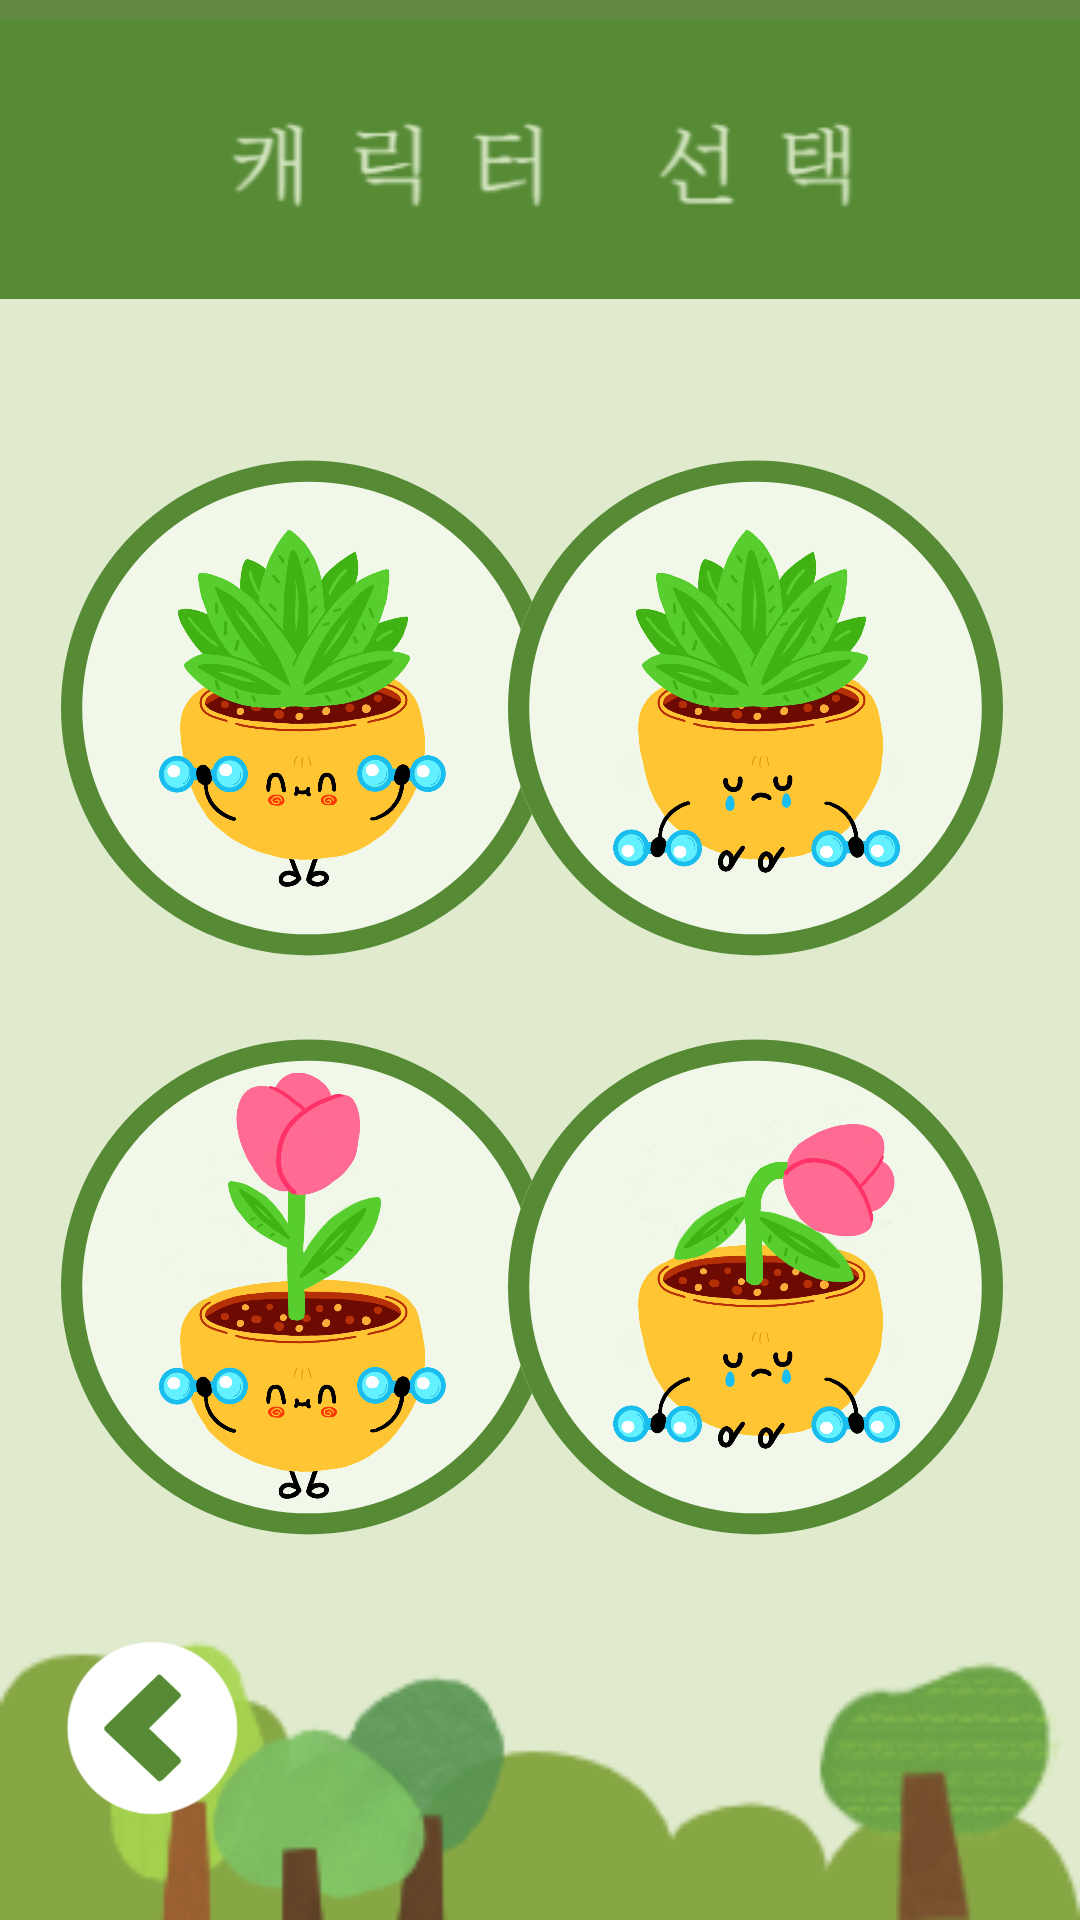

This screen was rendered from an Android layout file. Write that file and the resources it references.
<!-- AndroidManifest.xml: application theme Theme.Aespa_plant -->
<!-- res/layout/activity_profile_edit2.xml -->
<?xml version="1.0" encoding="utf-8"?>
<androidx.constraintlayout.widget.ConstraintLayout xmlns:android="http://schemas.android.com/apk/res/android"
    xmlns:app="http://schemas.android.com/apk/res-auto"
    xmlns:tools="http://schemas.android.com/tools"
    android:layout_width="match_parent"
    android:layout_height="match_parent"
    tools:context=".profileEdit2">
    <ImageView
        android:id="@+id/todiary"
        android:layout_width="0dp"
        android:layout_height="0dp"
        android:scaleType="fitXY"
        android:src="@drawable/basic2"
        app:layout_constraintBottom_toBottomOf="parent"
        app:layout_constraintEnd_toEndOf="parent"
        app:layout_constraintHorizontal_bias="0.0"
        app:layout_constraintStart_toStartOf="parent"
        app:layout_constraintTop_toTopOf="parent"
        app:layout_constraintVertical_bias="0.0"/>

    <ImageView
        android:id="@+id/textView1"
        app:srcCompat="@drawable/image2"
        android:layout_width="411dp"
        android:layout_height="106dp"
        app:layout_constraintEnd_toEndOf="parent"
        app:layout_constraintStart_toStartOf="parent"
        app:layout_constraintTop_toTopOf="@id/todiary"
        tools:layout_editor_absoluteX="0dp" />

    <ImageView
        android:id="@+id/imageView4"
        android:layout_width="165dp"
        android:layout_height="184dp"
        android:layout_marginTop="144dp"
        app:layout_constraintEnd_toEndOf="parent"
        app:layout_constraintHorizontal_bias="0.105"
        app:layout_constraintStart_toStartOf="parent"
        app:layout_constraintTop_toTopOf="parent"
        app:srcCompat="@drawable/shape" />

    <ImageView
        android:id="@+id/imageView4_change"
        android:layout_width="165dp"
        android:layout_height="184dp"
        android:layout_marginTop="144dp"
        app:layout_constraintEnd_toEndOf="parent"
        app:layout_constraintHorizontal_bias="0.105"
        app:layout_constraintStart_toStartOf="parent"
        app:layout_constraintTop_toTopOf="parent"
        app:srcCompat="@drawable/shape_choose" />

    <ImageView
        android:id="@+id/imageView22"
        android:layout_width="165dp"
        android:layout_height="184dp"
        android:layout_marginTop="144dp"
        app:layout_constraintEnd_toEndOf="parent"
        app:layout_constraintTop_toTopOf="parent"
        app:layout_constraintStart_toStartOf="parent"
        app:layout_constraintHorizontal_bias="0.869"
        app:srcCompat="@drawable/shape" />

    <ImageView
        android:id="@+id/imageView22_change"
        android:layout_width="165dp"
        android:layout_height="184dp"
        android:layout_marginTop="144dp"
        app:layout_constraintEnd_toEndOf="parent"
        app:layout_constraintHorizontal_bias="0.869"
        app:layout_constraintStart_toStartOf="parent"
        app:layout_constraintTop_toTopOf="parent"
        app:srcCompat="@drawable/shape_choose" />

    <ImageView
        android:id="@+id/imageView14"
        android:layout_width="165dp"
        android:layout_height="202dp"
        android:layout_marginTop="328dp"
        app:layout_constraintEnd_toEndOf="parent"
        app:layout_constraintHorizontal_bias="0.105"
        app:layout_constraintStart_toStartOf="parent"
        app:layout_constraintTop_toTopOf="parent"
        app:srcCompat="@drawable/shape" />

    <ImageView
        android:id="@+id/imageView14_change"
        android:layout_width="165dp"
        android:layout_height="202dp"
        android:layout_marginTop="328dp"
        app:layout_constraintEnd_toEndOf="parent"
        app:layout_constraintHorizontal_bias="0.105"
        app:layout_constraintStart_toStartOf="parent"
        app:layout_constraintTop_toTopOf="parent"
        app:srcCompat="@drawable/shape_choose" />

    <ImageView
        android:id="@+id/imageView23"
        android:layout_width="165dp"
        android:layout_height="202dp"
        android:layout_marginTop="328dp"
        app:layout_constraintEnd_toEndOf="parent"
        app:layout_constraintHorizontal_bias="0.869"
        app:layout_constraintStart_toStartOf="parent"
        app:layout_constraintTop_toTopOf="parent"
        app:srcCompat="@drawable/shape" />

    <ImageView
        android:id="@+id/imageView23_change"
        android:layout_width="165dp"
        android:layout_height="202dp"
        android:layout_marginTop="328dp"
        app:layout_constraintEnd_toEndOf="parent"
        app:layout_constraintHorizontal_bias="0.869"
        app:layout_constraintStart_toStartOf="parent"
        app:layout_constraintTop_toTopOf="parent"
        app:srcCompat="@drawable/shape_choose" />



    <ImageView
        android:id="@+id/imageView17"
        android:layout_width="107dp"
        android:layout_height="107dp"
        android:layout_marginBottom="124dp"
        app:layout_constraintBottom_toBottomOf="@+id/todiary"
        app:layout_constraintEnd_toEndOf="parent"
        app:layout_constraintStart_toStartOf="parent"
        app:layout_constraintTop_toBottomOf="@id/imageView14"
        app:srcCompat="@drawable/button2" />

    <ImageView
        android:id="@+id/plant_sad"
        android:layout_width="147dp"
        android:layout_height="410dp"
        android:layout_marginTop="28dp"
        app:layout_constraintEnd_toEndOf="parent"
        app:layout_constraintHorizontal_bias="0.848"
        app:layout_constraintStart_toStartOf="parent"
        app:layout_constraintTop_toTopOf="parent"
        app:srcCompat="@drawable/plant_sad" />

    <ImageView
        android:id="@+id/plant_happy"
        android:layout_width="147dp"
        android:layout_height="410dp"
        android:layout_marginTop="28dp"
        app:layout_constraintEnd_toEndOf="parent"
        app:layout_constraintHorizontal_bias="0.132"
        app:layout_constraintStart_toStartOf="parent"
        app:layout_constraintTop_toTopOf="parent"
        app:srcCompat="@drawable/plant_happy" />

    <ImageView
        android:id="@+id/flower_happy"
        android:layout_width="147dp"
        android:layout_height="410dp"
        android:layout_marginTop="232dp"
        app:layout_constraintEnd_toEndOf="parent"
        app:layout_constraintHorizontal_bias="0.132"
        app:layout_constraintStart_toStartOf="parent"
        app:layout_constraintTop_toTopOf="parent"
        app:srcCompat="@drawable/flower_happy" />

    <ImageView
        android:id="@+id/flower_sad"
        android:layout_width="147dp"
        android:layout_height="410dp"
        android:layout_marginTop="220dp"
        app:layout_constraintEnd_toEndOf="parent"
        app:layout_constraintHorizontal_bias="0.848"
        app:layout_constraintStart_toStartOf="parent"
        app:layout_constraintTop_toTopOf="parent"
        app:srcCompat="@drawable/flower_sad" />

    <ImageView
        android:id="@+id/toshop"
        android:layout_width="75dp"
        android:layout_height="59dp"
        android:layout_marginTop="48dp"
        android:layout_marginBottom="35dp"
        app:layout_constraintEnd_toEndOf="parent"
        app:layout_constraintHorizontal_bias="0.047"
        app:layout_constraintStart_toStartOf="parent"
        app:layout_constraintBottom_toBottomOf="parent"
        app:srcCompat="@drawable/back" />

</androidx.constraintlayout.widget.ConstraintLayout>
<!-- resources referenced by this layout -->
<resources>
  <!-- drawable back: png bitmap (drawable-v24, 16837 bytes) -->
  <!-- drawable basic2: png bitmap (drawable-v24, 18167 bytes) -->
  <!-- drawable button2: png bitmap (drawable-v24, 1459 bytes) -->
  <!-- drawable flower_happy: png bitmap (drawable-v24, 360881 bytes) -->
  <!-- drawable flower_sad: png bitmap (drawable-v24, 352678 bytes) -->
  <!-- drawable image2: png bitmap (drawable-v24, 6296 bytes) -->
  <!-- drawable plant_happy: png bitmap (drawable-v24, 355644 bytes) -->
  <!-- drawable plant_sad: png bitmap (drawable-v24, 360590 bytes) -->
  <!-- drawable shape (drawable-v24) -->
  <?xml version="1.0" encoding="utf-8"?>
  <shape xmlns:android="http://schemas.android.com/apk/res/android" android:shape="oval">
      <solid android:color="#F1F7E9"/>
      <stroke android:width="3dp" android:color="#F1F7E9"/>
      <size android:width="350dp" android:height="350dp"/>
  </shape>
  <!-- drawable shape_choose (drawable-v24) -->
  <?xml version="1.0" encoding="utf-8"?>
  <shape xmlns:android="http://schemas.android.com/apk/res/android" android:shape="oval">
      <solid android:color="#F1F7E9"/>
      <stroke android:width="15dp" android:color="#568A35"/>
      <size android:width="350dp" android:height="350dp"/>
  </shape>
  <style name="Theme.Aespa_plant" parent="Theme.MaterialComponents.DayNight.DarkActionBar">
          
          <item name="colorPrimary">@color/purple_500</item>
          <item name="colorPrimaryVariant">@color/purple_700</item>
          <item name="colorOnPrimary">@color/white</item>
          
          <item name="colorSecondary">@color/teal_200</item>
          <item name="colorSecondaryVariant">@color/teal_700</item>
          <item name="colorOnSecondary">@color/black</item>
          
          <item name="android:statusBarColor">?attr/colorPrimaryVariant</item>
          
          <item name="windowNoTitle">true</item>
          <item name="android:windowFullscreen">true</item>
      </style>
  <color name="purple_500">#FF6200EE</color>
  <color name="purple_700">#FF3700B3</color>
  <color name="white">#FFFFFFFF</color>
  <color name="teal_200">#FF03DAC5</color>
  <color name="teal_700">#FF018786</color>
  <color name="black">#FF000000</color>
</resources>
